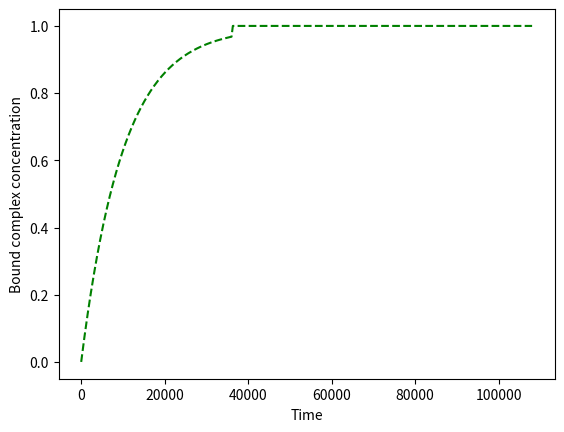

Generate this figure with matplotlib:
# This script integrates a set of differential equations forward in time using scipy.integrate
#  that together describe the pharmacokinetic properties of a drug as follows:
#
#
#     kabs            k1           kon
#  I  --->   Iblood  ----> Itissue ---->  EI
#            |       <----         <----
#            | kout   k2           koff
#           \/
#
#
#   where kout is the sum of the rates of elimination and metabolism.
# All rates are in units of 1/s, except for kon, which is in 1/(M s).
# Concentrations are in mol/L, and time is in seconds.
#
# All species are described in the system vector X:
#   X = [Iblood, Itissue, f]
#
# All rates are described in the rate vector R:
#   R = [kabs, kout, k1, k2, kon, koff]
#
#   where [E] = (1-f)Etot and [EI] = f*Etot
#     and Etot is the total concentration of target protein
#
# [redacted]
# [redacted]
#

import numpy as np
import pylab as p
import matplotlib.pyplot as plt
from scipy import integrate

# set time parameters of interest
tmin = 0      # first time point of interest
tmax = 108000  # last time point of interest
tres = 1000    # time resolution of output

# set dose profile
dose_conc = [1,1,1] # in M
dose_time = [-0.001,36000,72000] # in s

I0 = 1  # initial concentration of unabsorbed compound
Etot = 1  # total concentration of protein
X0 = np.array([0,0,0])
R = np.array([0.0001,0.05,10,1,1E6,0.001])

# functions

def I_of_t (t):
    isum = 0
    for dt, conc in zip(dose_time, dose_conc):
        isum += step(t-dt)*conc*np.exp(-R[0]*(t-dt))
    return isum

def step(x):
    return 1 * (x > 0)

def dIblood_dt (X,t):
    dIb_dt = R[0]*I_of_t(t) - X[0]*(R[1] + R[2]) + X[1]*R[3]
    return dIb_dt

def dItissue_dt (X,t):
    dIt_dt = R[2]*X[0] - X[1]*(R[3] + (1.-X[2])*Etot*R[4]) + X[2]*R[5]*Etot
    return dIt_dt

def df_dt (X,t):
    df_dt = X[1]*R[4] - X[2]*(X[1]*R[4] + R[5])
    return df_dt

def dX_dt(X,t):
    return np.array([dIblood_dt(X,t), dItissue_dt(X,t), df_dt(X,t)])

t = np.linspace(tmin,tmax,tres)
plt.plot(t,I_of_t(t))
plt.xlabel("Time")
plt.ylabel("Unabsorbed drug concentration")
p.savefig('I_of_t.png', bbox_inches='tight')

X, infodict = integrate.odeint(dX_dt,X0,t,full_output=True);
print(infodict['message'])
print(X)

plt.figure(1)
plt.clf()
plt.plot(t,X.T[0],'r')
plt.xlabel("Time")
plt.ylabel("I_blood")
p.savefig('Iblood.png', bbox_inches='tight')

plt.clf()
plt.plot(t,X.T[1],'b')
plt.xlabel("Time")
plt.ylabel("I_tissue")
p.savefig('Itissue.png', bbox_inches='tight')

plt.clf()
plt.plot(t,X.T[2],'g')
plt.xlabel("Time")
plt.ylabel("Fraction of complex bound")
p.savefig('frac_bound.png', bbox_inches='tight')

plt.clf()
EI = Etot*X.T[2]  # get EI concentration as a function of time
E = Etot*(1.-X.T[2])  # get free E concentration as a function of time
plt.plot(t,EI,'g--')
plt.xlabel("Time")
plt.ylabel("Bound complex concentration")
p.savefig('bound.png', bbox_inches='tight')